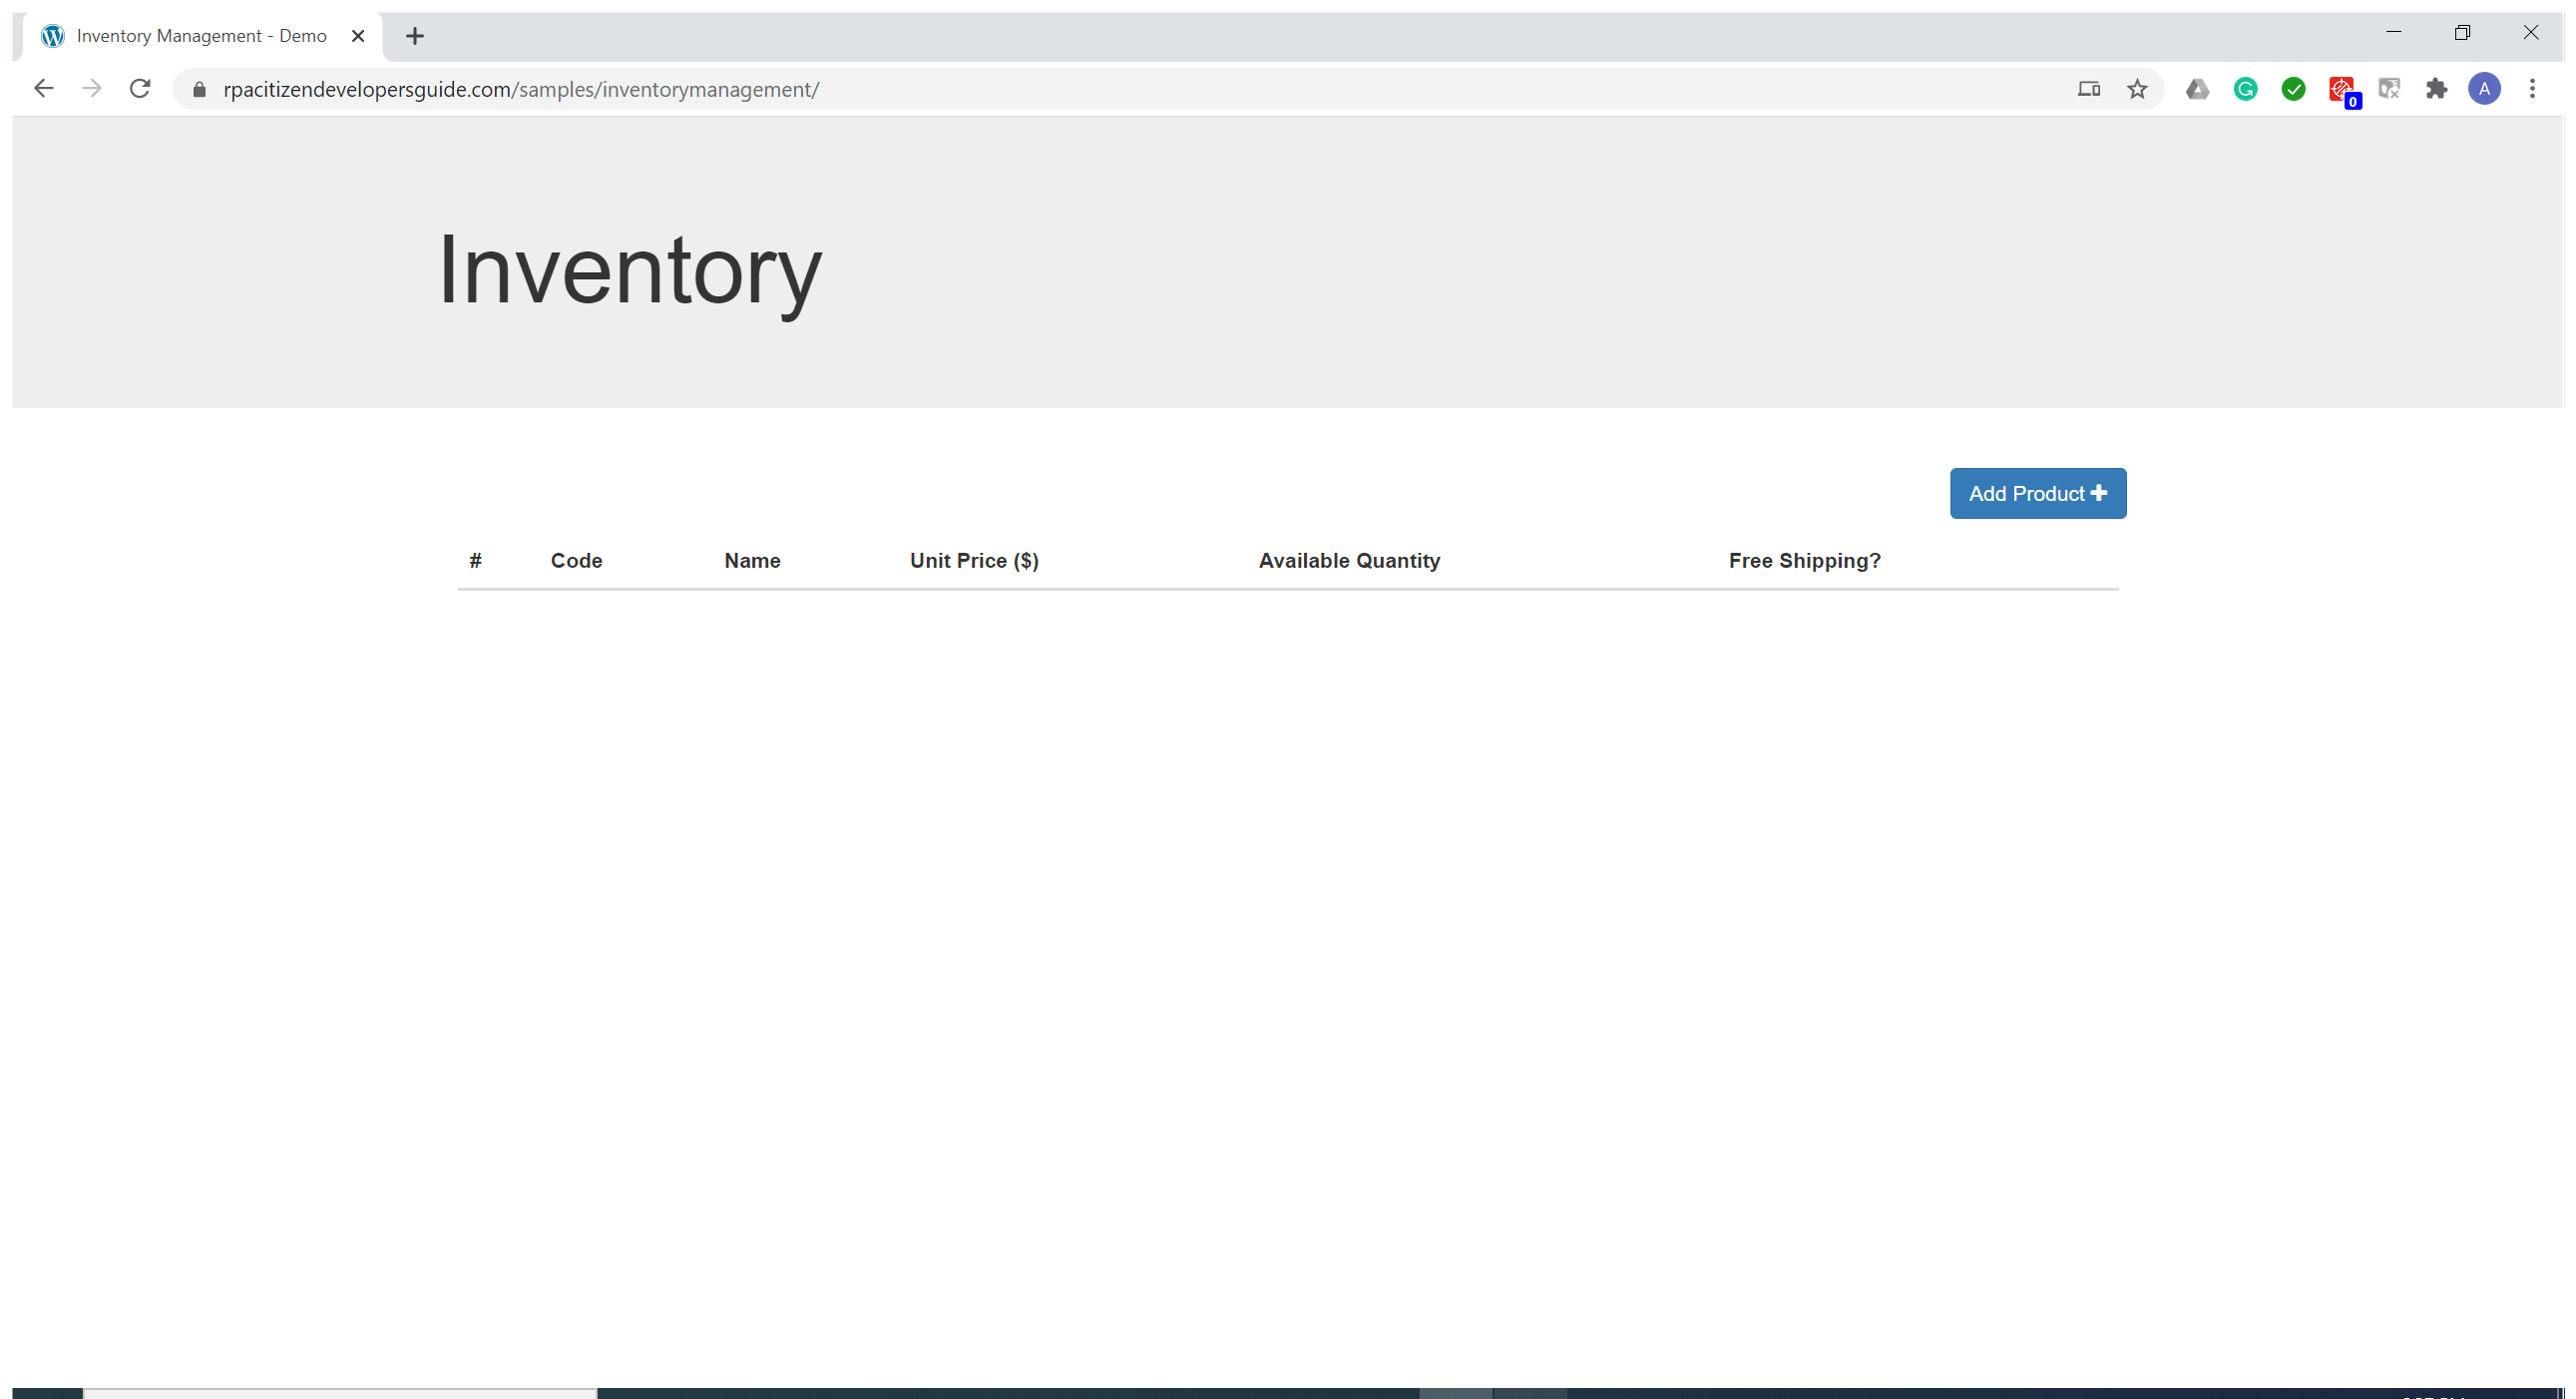
Task: Automation for product data entry prototype
Workflow: Main

Step 1: Enter Data (chrome.exe)

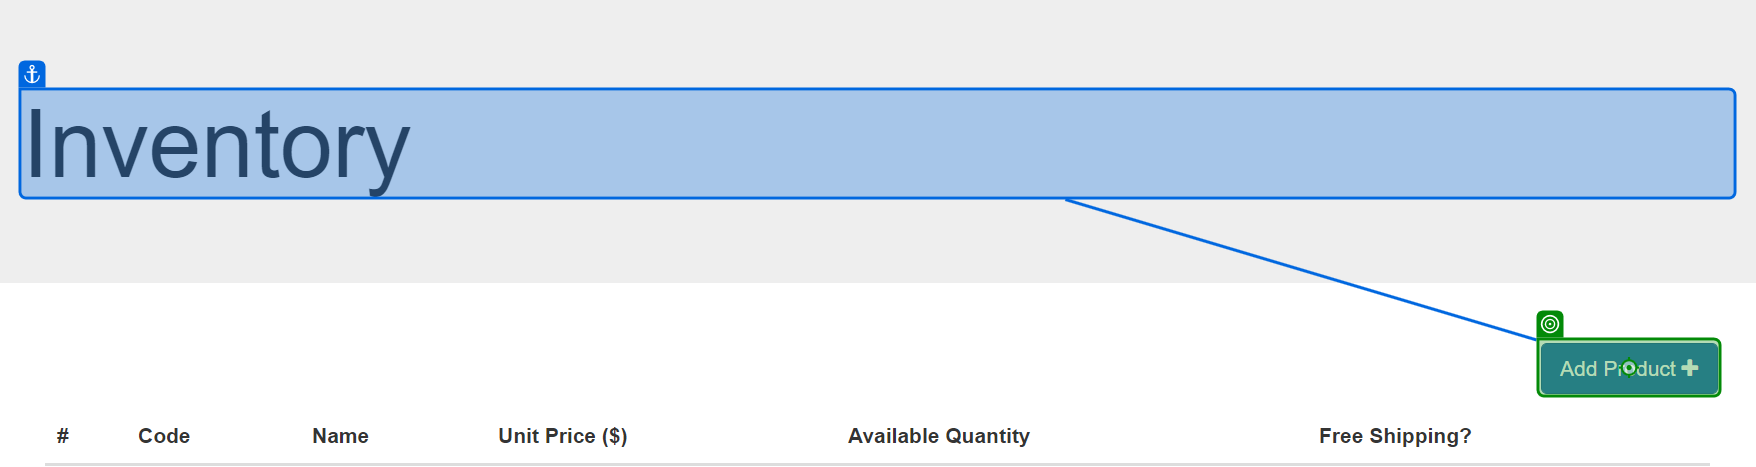
Step 2: click

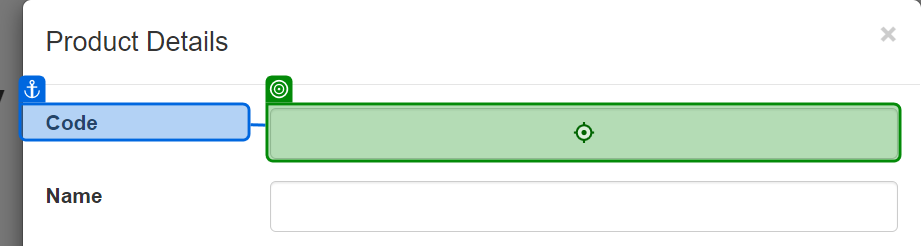
Step 3: type "[CurrentProduct.ByField("Product Code")]"

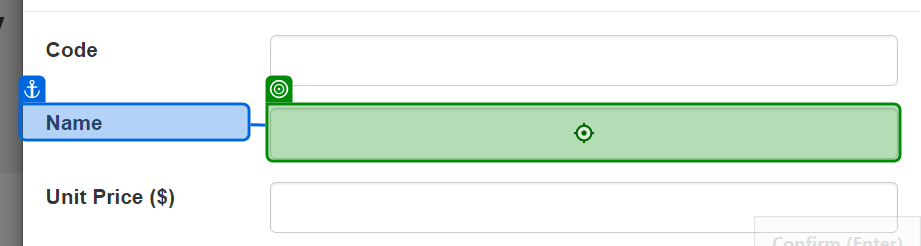
Step 4: type "[CurrentProduct.ByField("Product Name")]"

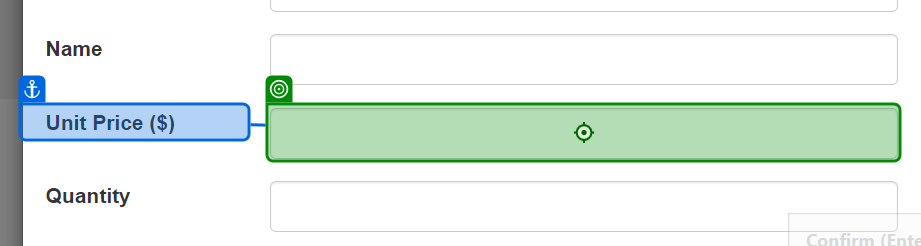
Step 5: type "[CurrentProduct.ByField("Unit Price ($)")]"

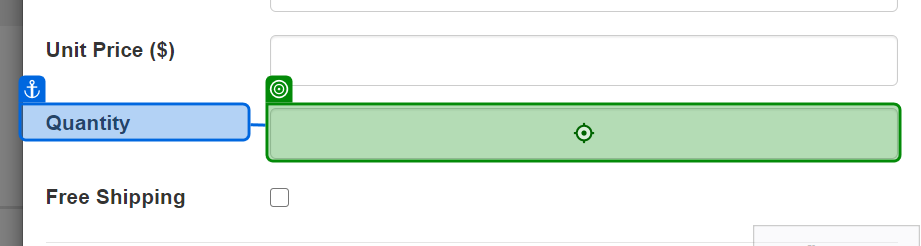
Step 6: type "[CurrentProduct.ByField("Available Quantity")]"

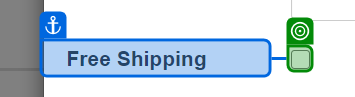
Step 7 [then]: check

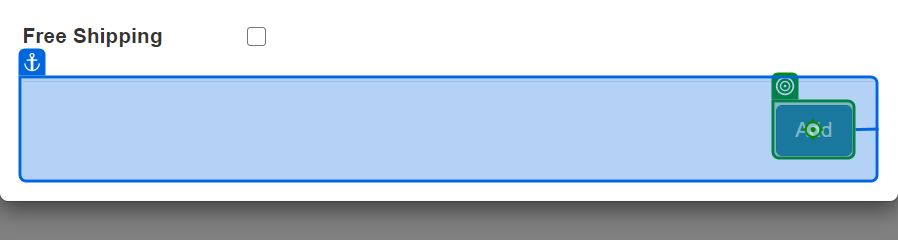
Step 8: click